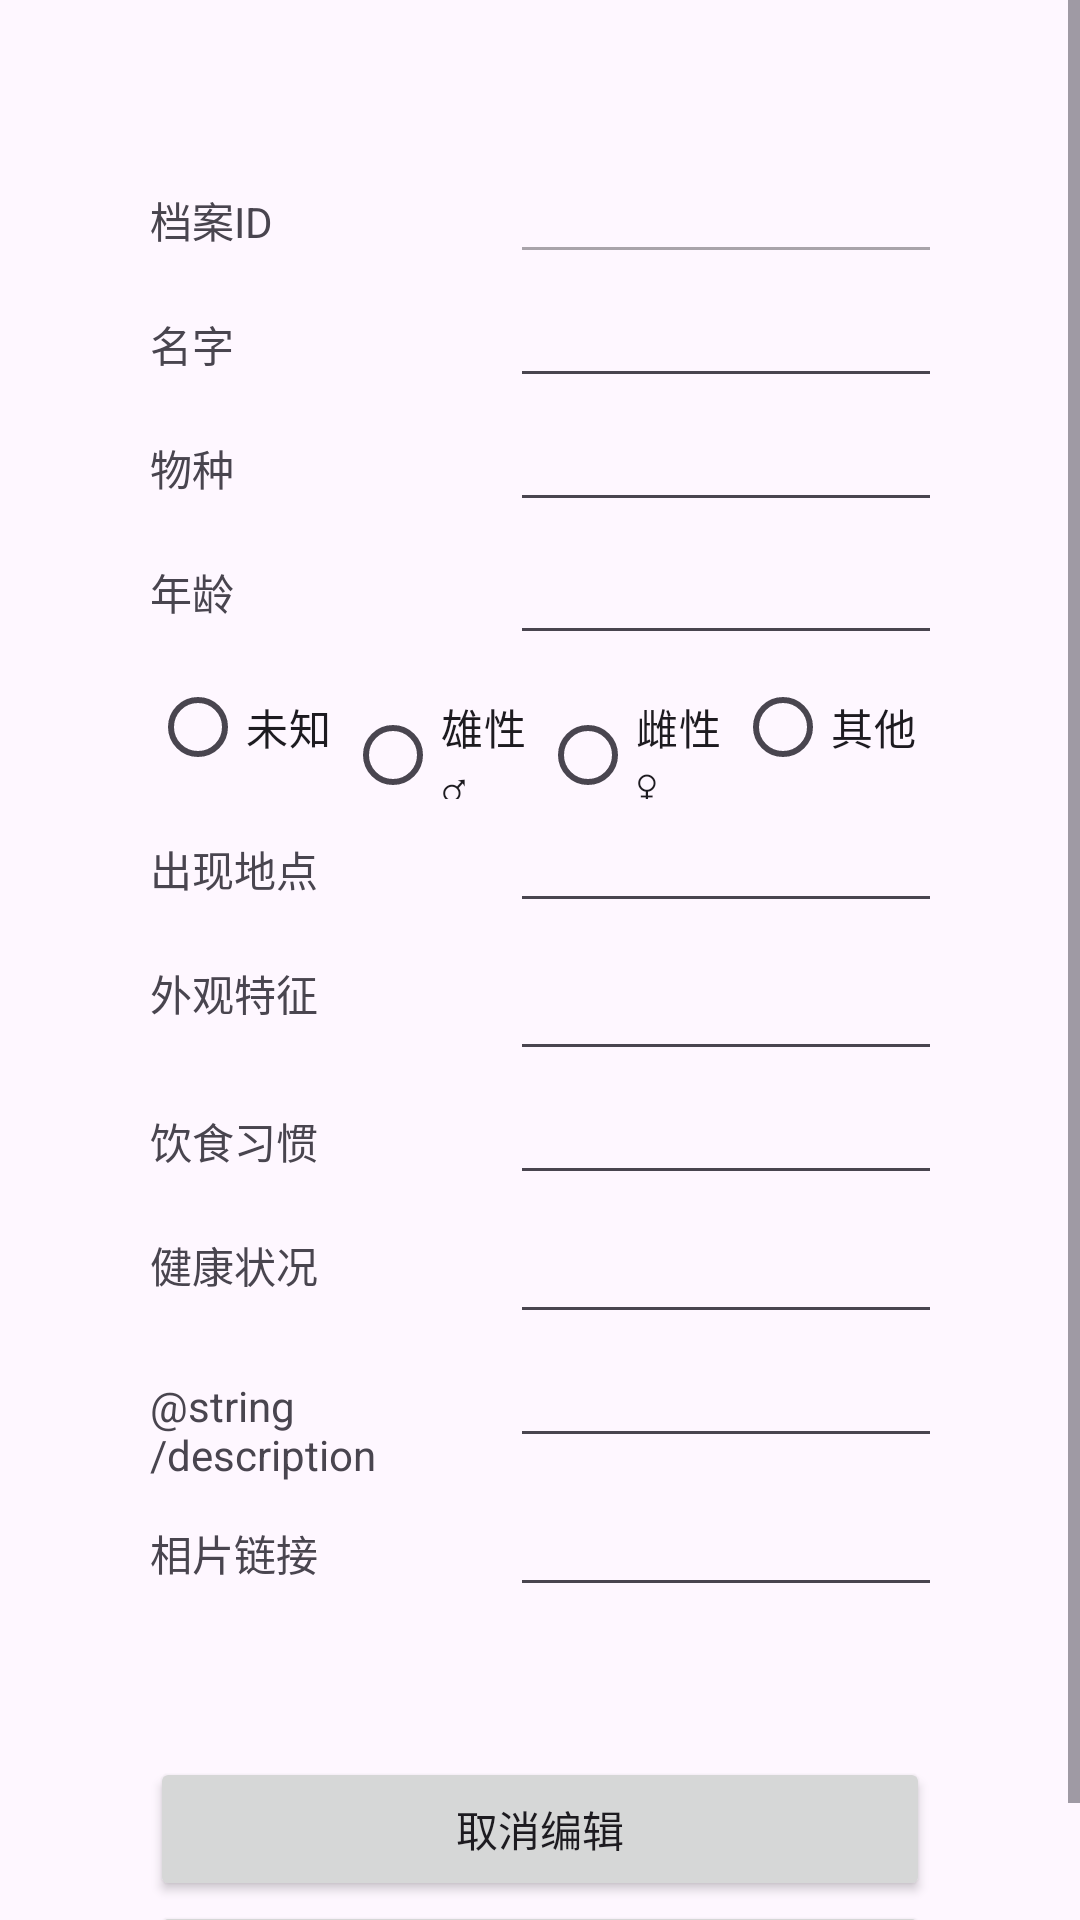

The Android layout XML behind this screen, and the referenced resources:
<!-- AndroidManifest.xml: application theme Theme.PawPrint -->
<!-- res/layout/activity_edit.xml -->
<?xml version="1.0" encoding="utf-8"?>
<ScrollView xmlns:android="http://schemas.android.com/apk/res/android"
    xmlns:tools="http://schemas.android.com/tools"
    android:layout_width="match_parent"
    android:layout_height="match_parent"
    android:layout_gravity="top|center"
    tools:context=".activity.EditActivity">

    <LinearLayout
        android:layout_width="match_parent"
        android:layout_height="wrap_content"
        android:layout_marginLeft="50dp"
        android:layout_marginTop="50dp"
        android:layout_marginRight="50dp"
        android:orientation="vertical">

        <GridLayout
            android:layout_width="match_parent"
            android:layout_height="wrap_content"
            android:columnCount="2"
            android:rowCount="1">

            <TextView
                android:layout_width="120dp"
                android:layout_height="match_parent"
                android:text="@string/archive_id" />

            <EditText
                android:id="@+id/et_id"
                android:layout_width="wrap_content"
                android:layout_height="wrap_content"
                android:ems="10"
                android:enabled="false"
                android:inputType="none" />

        </GridLayout>

        <GridLayout
            android:layout_width="match_parent"
            android:layout_height="wrap_content"
            android:columnCount="2"
            android:rowCount="1">

            <TextView
                android:layout_width="120dp"
                android:layout_height="match_parent"
                android:text="@string/name" />

            <EditText
                android:id="@+id/et_name"
                android:layout_width="wrap_content"
                android:layout_height="wrap_content"
                android:ems="10"
                android:inputType="text" />

        </GridLayout>

        <GridLayout
            android:layout_width="wrap_content"
            android:layout_height="wrap_content"
            android:columnCount="2"
            android:rowCount="1">

            <TextView
                android:layout_width="120dp"
                android:layout_height="match_parent"
                android:text="@string/species" />

            <EditText
                android:id="@+id/et_species"
                android:layout_width="wrap_content"
                android:layout_height="wrap_content"
                android:ems="10"
                android:inputType="text" />

        </GridLayout>

        <GridLayout
            android:layout_width="match_parent"
            android:layout_height="wrap_content"
            android:columnCount="2"
            android:rowCount="1">

            <TextView
                android:layout_width="120dp"
                android:layout_height="match_parent"
                android:text="@string/age" />

            <EditText
                android:id="@+id/et_age"
                android:layout_width="wrap_content"
                android:layout_height="wrap_content"
                android:layout_marginTop="3dp"
                android:ems="10"
                android:inputType="number" />

        </GridLayout>

        <RadioGroup
            android:id="@+id/rg_gender"
            android:layout_width="match_parent"
            android:layout_height="wrap_content"
            android:orientation="horizontal">

            <RadioButton
                android:id="@+id/rb_unknown"
                android:layout_width="match_parent"
                android:layout_height="wrap_content"
                android:layout_weight="1"
                android:text="@string/unknown" />

            <RadioButton
                android:id="@+id/rb_male"
                android:layout_width="match_parent"
                android:layout_height="wrap_content"
                android:layout_weight="1"
                android:text="@string/male" />

            <RadioButton
                android:id="@+id/rb_female"
                android:layout_width="match_parent"
                android:layout_height="wrap_content"
                android:layout_weight="1"
                android:text="@string/female" />

            <RadioButton
                android:id="@+id/rb_other"
                android:layout_width="match_parent"
                android:layout_height="wrap_content"
                android:layout_weight="1"
                android:text="@string/other" />
        </RadioGroup>

        <GridLayout
            android:layout_width="match_parent"
            android:layout_height="wrap_content"
            android:columnCount="2"
            android:rowCount="1">

            <TextView
                android:layout_width="120dp"
                android:layout_height="match_parent"
                android:text="@string/location" />

            <EditText
                android:id="@+id/et_location"
                android:layout_width="wrap_content"
                android:layout_height="wrap_content"
                android:ems="10"
                android:inputType="text" />

        </GridLayout>

        <GridLayout
            android:layout_width="match_parent"
            android:layout_height="wrap_content"
            android:columnCount="2"
            android:rowCount="1">

            <TextView
                android:layout_width="120dp"
                android:layout_height="match_parent"
                android:text="@string/appearance" />

            <EditText
                android:id="@+id/et_appearance"
                android:layout_width="wrap_content"
                android:layout_height="wrap_content"
                android:layout_marginTop="8dp"
                android:ems="10"
                android:inputType="text" />

        </GridLayout>

        <GridLayout
            android:layout_width="match_parent"
            android:layout_height="wrap_content"
            android:columnCount="2"
            android:rowCount="1">

            <TextView
                android:layout_width="120dp"
                android:layout_height="match_parent"
                android:text="@string/diet" />

            <EditText
                android:id="@+id/et_diet"
                android:layout_width="wrap_content"
                android:layout_height="wrap_content"
                android:ems="10"
                android:inputType="text" />

        </GridLayout>

        <GridLayout
            android:layout_width="match_parent"
            android:layout_height="wrap_content"
            android:columnCount="2"
            android:rowCount="1">

            <TextView
                android:layout_width="120dp"
                android:layout_height="match_parent"
                android:text="@string/health" />

            <EditText
                android:id="@+id/et_health"
                android:layout_width="wrap_content"
                android:layout_height="wrap_content"
                android:layout_marginTop="5dp"
                android:ems="10"
                android:inputType="text" />

        </GridLayout>

        <GridLayout
            android:layout_width="match_parent"
            android:layout_height="wrap_content"
            android:columnCount="2"
            android:rowCount="1">

            <TextView
                android:layout_width="120dp"
                android:layout_height="match_parent"
                android:text="@string/description" />

            <EditText
                android:id="@+id/et_description"
                android:layout_width="wrap_content"
                android:layout_height="wrap_content"
                android:ems="10"
                android:gravity="start|top"
                android:inputType="textMultiLine" />

        </GridLayout>

        <GridLayout
            android:layout_width="match_parent"
            android:layout_height="wrap_content"
            android:columnCount="2"
            android:rowCount="1">

            <TextView
                android:layout_width="120dp"
                android:layout_height="match_parent"
                android:text="@string/avatar_url" />

            <EditText
                android:id="@+id/et_avatar"
                android:layout_width="wrap_content"
                android:layout_height="wrap_content"
                android:ems="10"
                android:gravity="start|top"
                android:inputType="textMultiLine" />

        </GridLayout>

        <LinearLayout
            android:layout_width="match_parent"
            android:layout_height="wrap_content"
            android:layout_marginTop="50dp"
            android:orientation="vertical">

            <Button
                android:id="@+id/btn_cancel"
                android:layout_width="match_parent"
                android:layout_height="wrap_content"
                android:text="@string/cancel_editing" />

            <Button
                android:id="@+id/btn_submit"
                android:layout_width="match_parent"
                android:layout_height="wrap_content"
                android:text="@string/submit_archive" />

        </LinearLayout>

    </LinearLayout>
</ScrollView>
<!-- resources referenced by this layout -->
<resources>
  <string name="age">年龄</string>
  <string name="appearance">外观特征</string>
  <string name="archive_id">档案ID</string>
  <string name="avatar_url">相片链接</string>
  <string name="cancel_editing">取消编辑</string>
  <string name="diet">饮食习惯</string>
  <string name="female">雌性♀</string>
  <string name="health">健康状况</string>
  <string name="location">出现地点</string>
  <string name="male">雄性♂</string>
  <string name="name">名字</string>
  <string name="other">其他</string>
  <string name="species">物种</string>
  <string name="submit_archive">提交档案</string>
  <string name="unknown">未知</string>
  <style name="Theme.PawPrint" parent="Base.Theme.PawPrint" />
  <style name="Base.Theme.PawPrint" parent="Theme.Material3.DayNight.NoActionBar">
          
          
      </style>
</resources>
